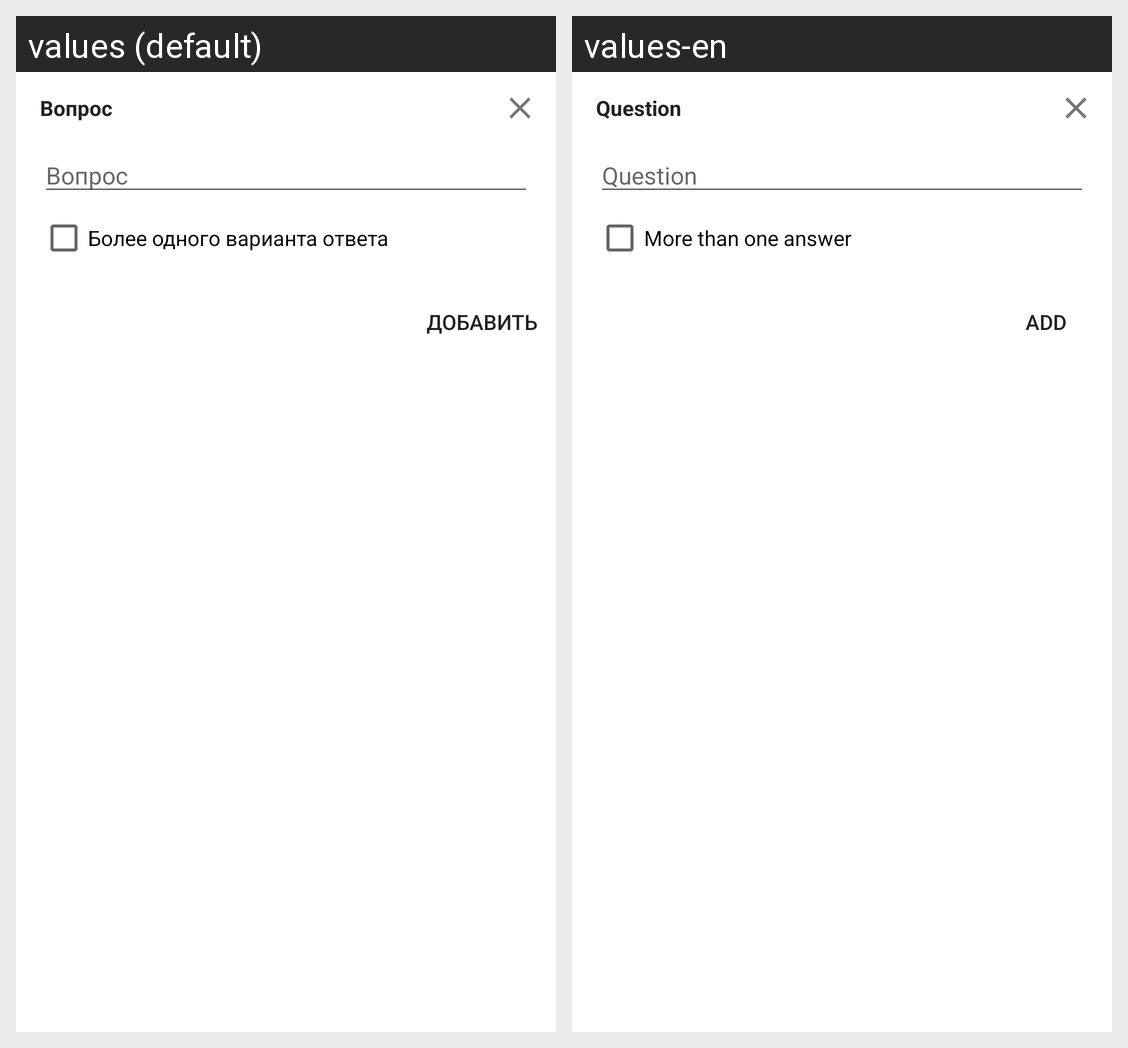

Locale-by-locale string values for the Android screen shown in this grid:
Android screen res/layout/edit_poll_question.xml rendered under 2 locales, left to right: values (default), values-en. Device: Nexus 5 (rendered at 1080×1920; each locale shown at half size, 540×960, under a caption strip naming it); theme DayNightAppTheme.
Strings drawn on this screen, with the default value and each locale's value (text and hints the layout hard-codes, and strings that could not be matched under every locale, appear in the picture but are not listed):

poll_question
  values: Вопрос
  values-en: Question

poll_more_then_one_answer
  values: Более одного варианта ответа
  values-en: More than one answer

add
  values: Добавить
  values-en: Add
